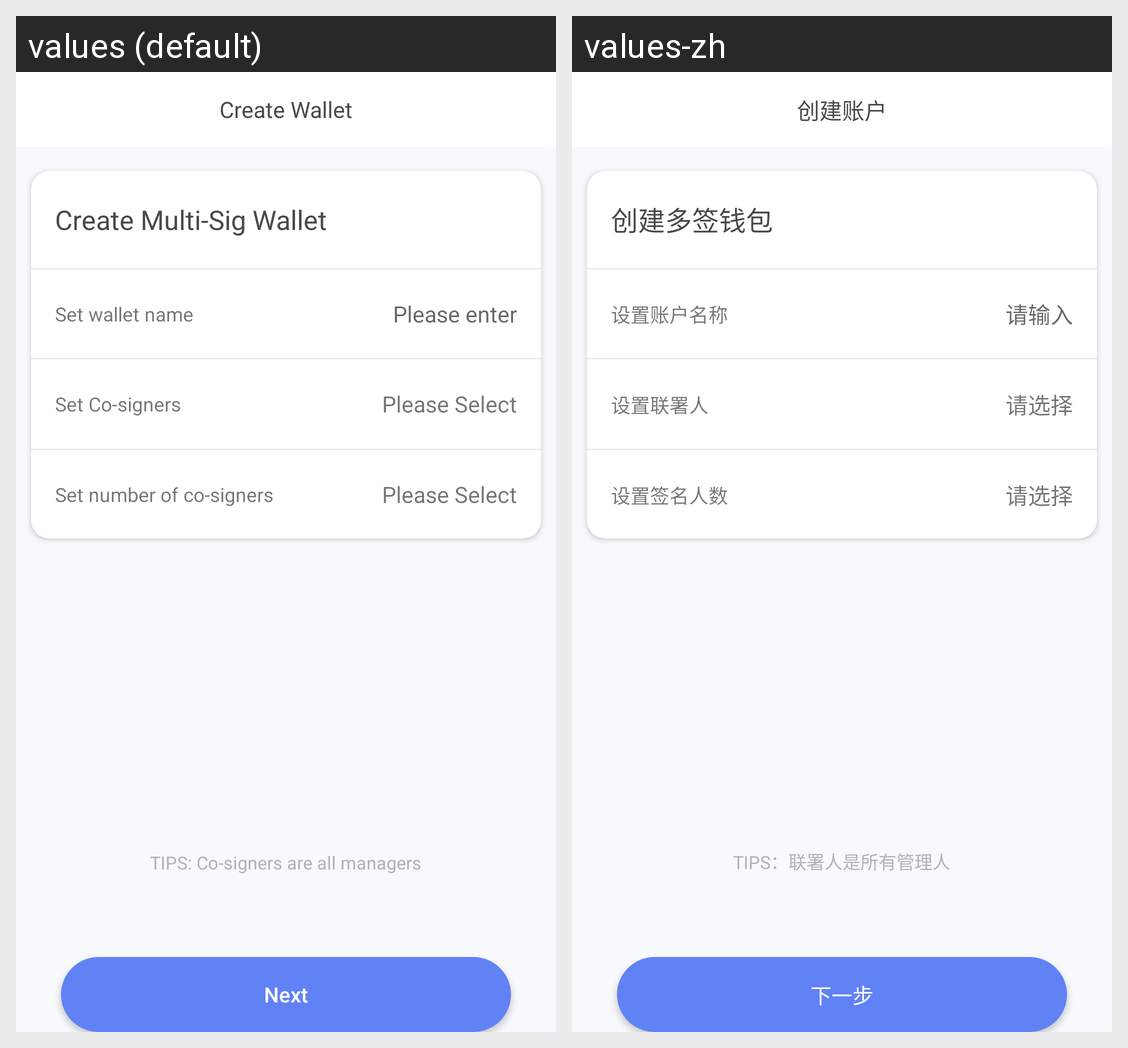

The Android screen above is rendered under two locales of the same app. Produce the string resources it draws, with the default and per-locale values.
Android screen res/layout/create_wallet_page.xml rendered under 2 locales, left to right: values (default), values-zh. Device: Nexus 5 (rendered at 1080×1920; each locale shown at half size, 540×960, under a caption strip naming it); theme AppTheme.
Strings drawn on this screen, with the default value and each locale's value (text and hints the layout hard-codes, and strings that could not be matched under every locale, appear in the picture but are not listed):

create
  values: Create Wallet
  values-zh: 创建账户

create_multisig
  values: Create Multi-Sig Wallet
  values-zh: 创建多签钱包

set_wallet_name
  values: Set wallet name
  values-zh: 设置账户名称

input_here
  values: Please enter
  values-zh: 请输入

select_cosigner
  values: Set Co-signers
  values-zh: 设置联署人

select
  values: Please Select
  values-zh: 请选择

select_sig_num
  values: Set number of co-signers
  values-zh: 设置签名人数

tips
  values: TIPS: Co-signers are all managers
  values-zh: TIPS：联署人是所有管理人

next
  values: Next
  values-zh: 下一步
